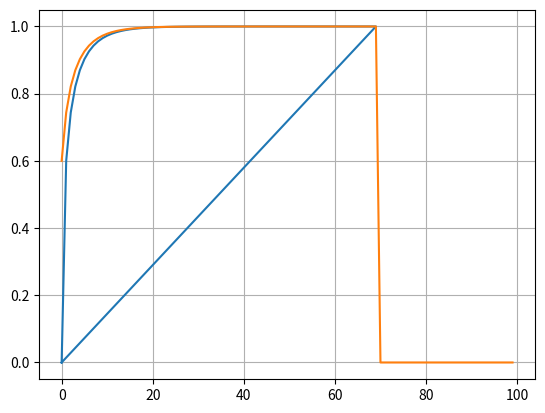

Generate this figure with matplotlib:
import numpy as np
import matplotlib.pyplot as plt

def xnew(x):
    return (2*x**2 +3)/5
x0 = 0
x1 = 0
iteraciones = 0
x0array = np.zeros(100)
x1array = np.zeros(100)
xexe = np.zeros(100)
for i in range(100):
    x1 = xnew(x0)
    xexe[i]=i
    x0array[i]= x0
    x1array[i]=x1
    if abs(x1-x0) < 0.00000001:
        break
    x0 = x1
    iteraciones += 1

plt.plot(xexe,x0array, x1array)
plt.grid()
